Dataset: Trunk12 Dataset (GitHub, leviettuan/GLBP). Classes: alder, beech, birch, chestnut, ginkgo biloba, hornbeam, horse chestnut, linden, oak, oriental plane, pine, spruce.

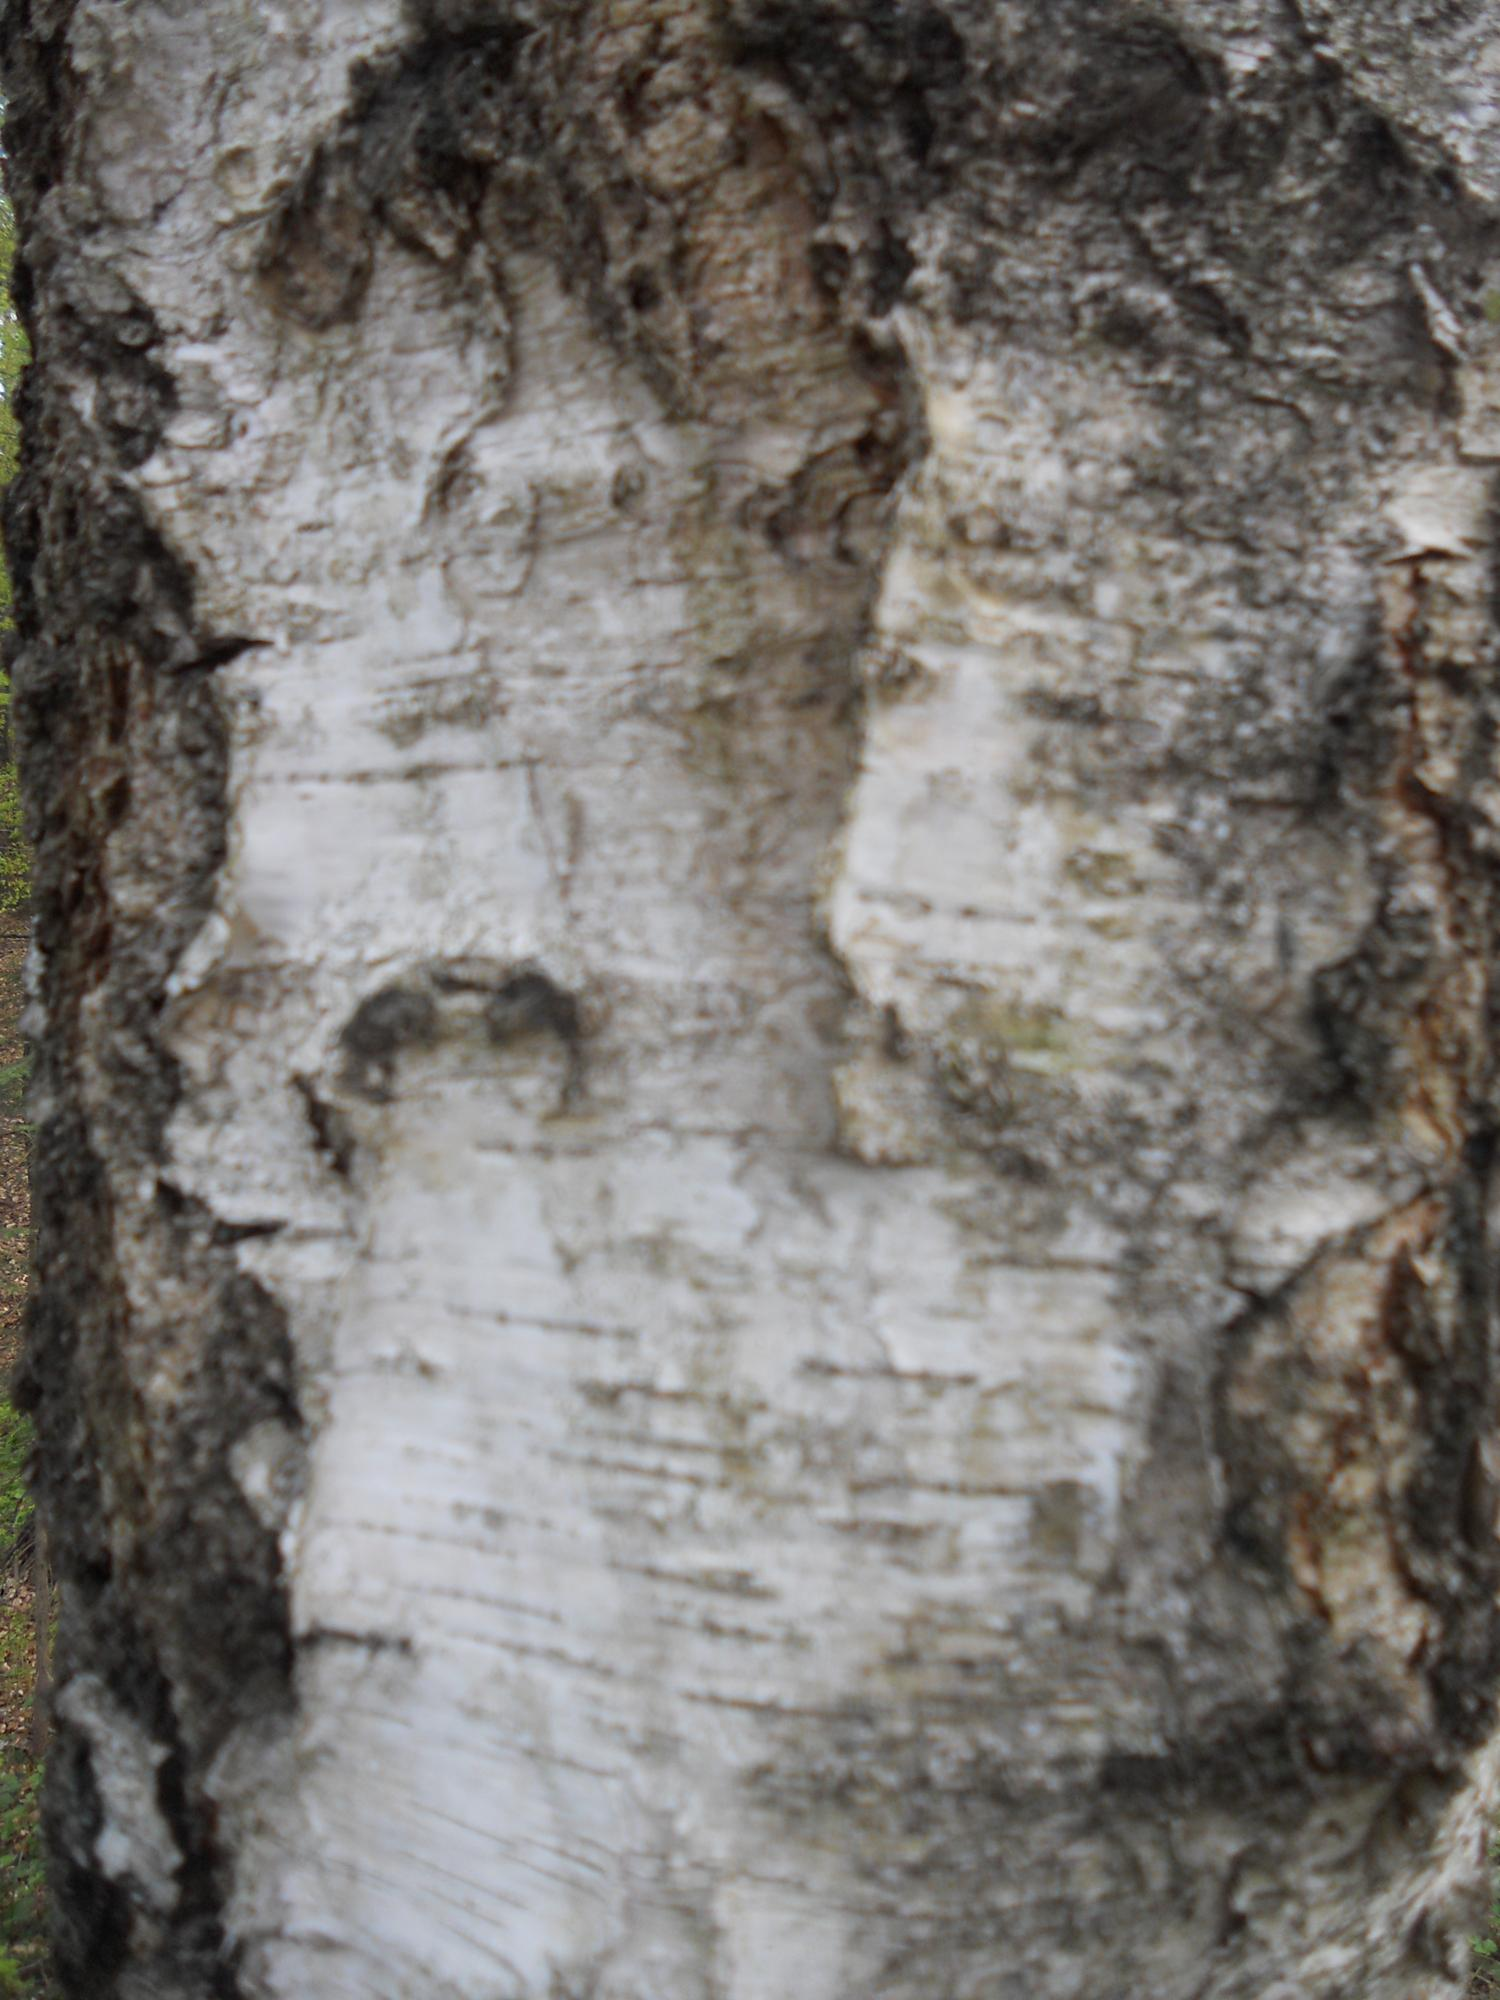
Label: chestnut

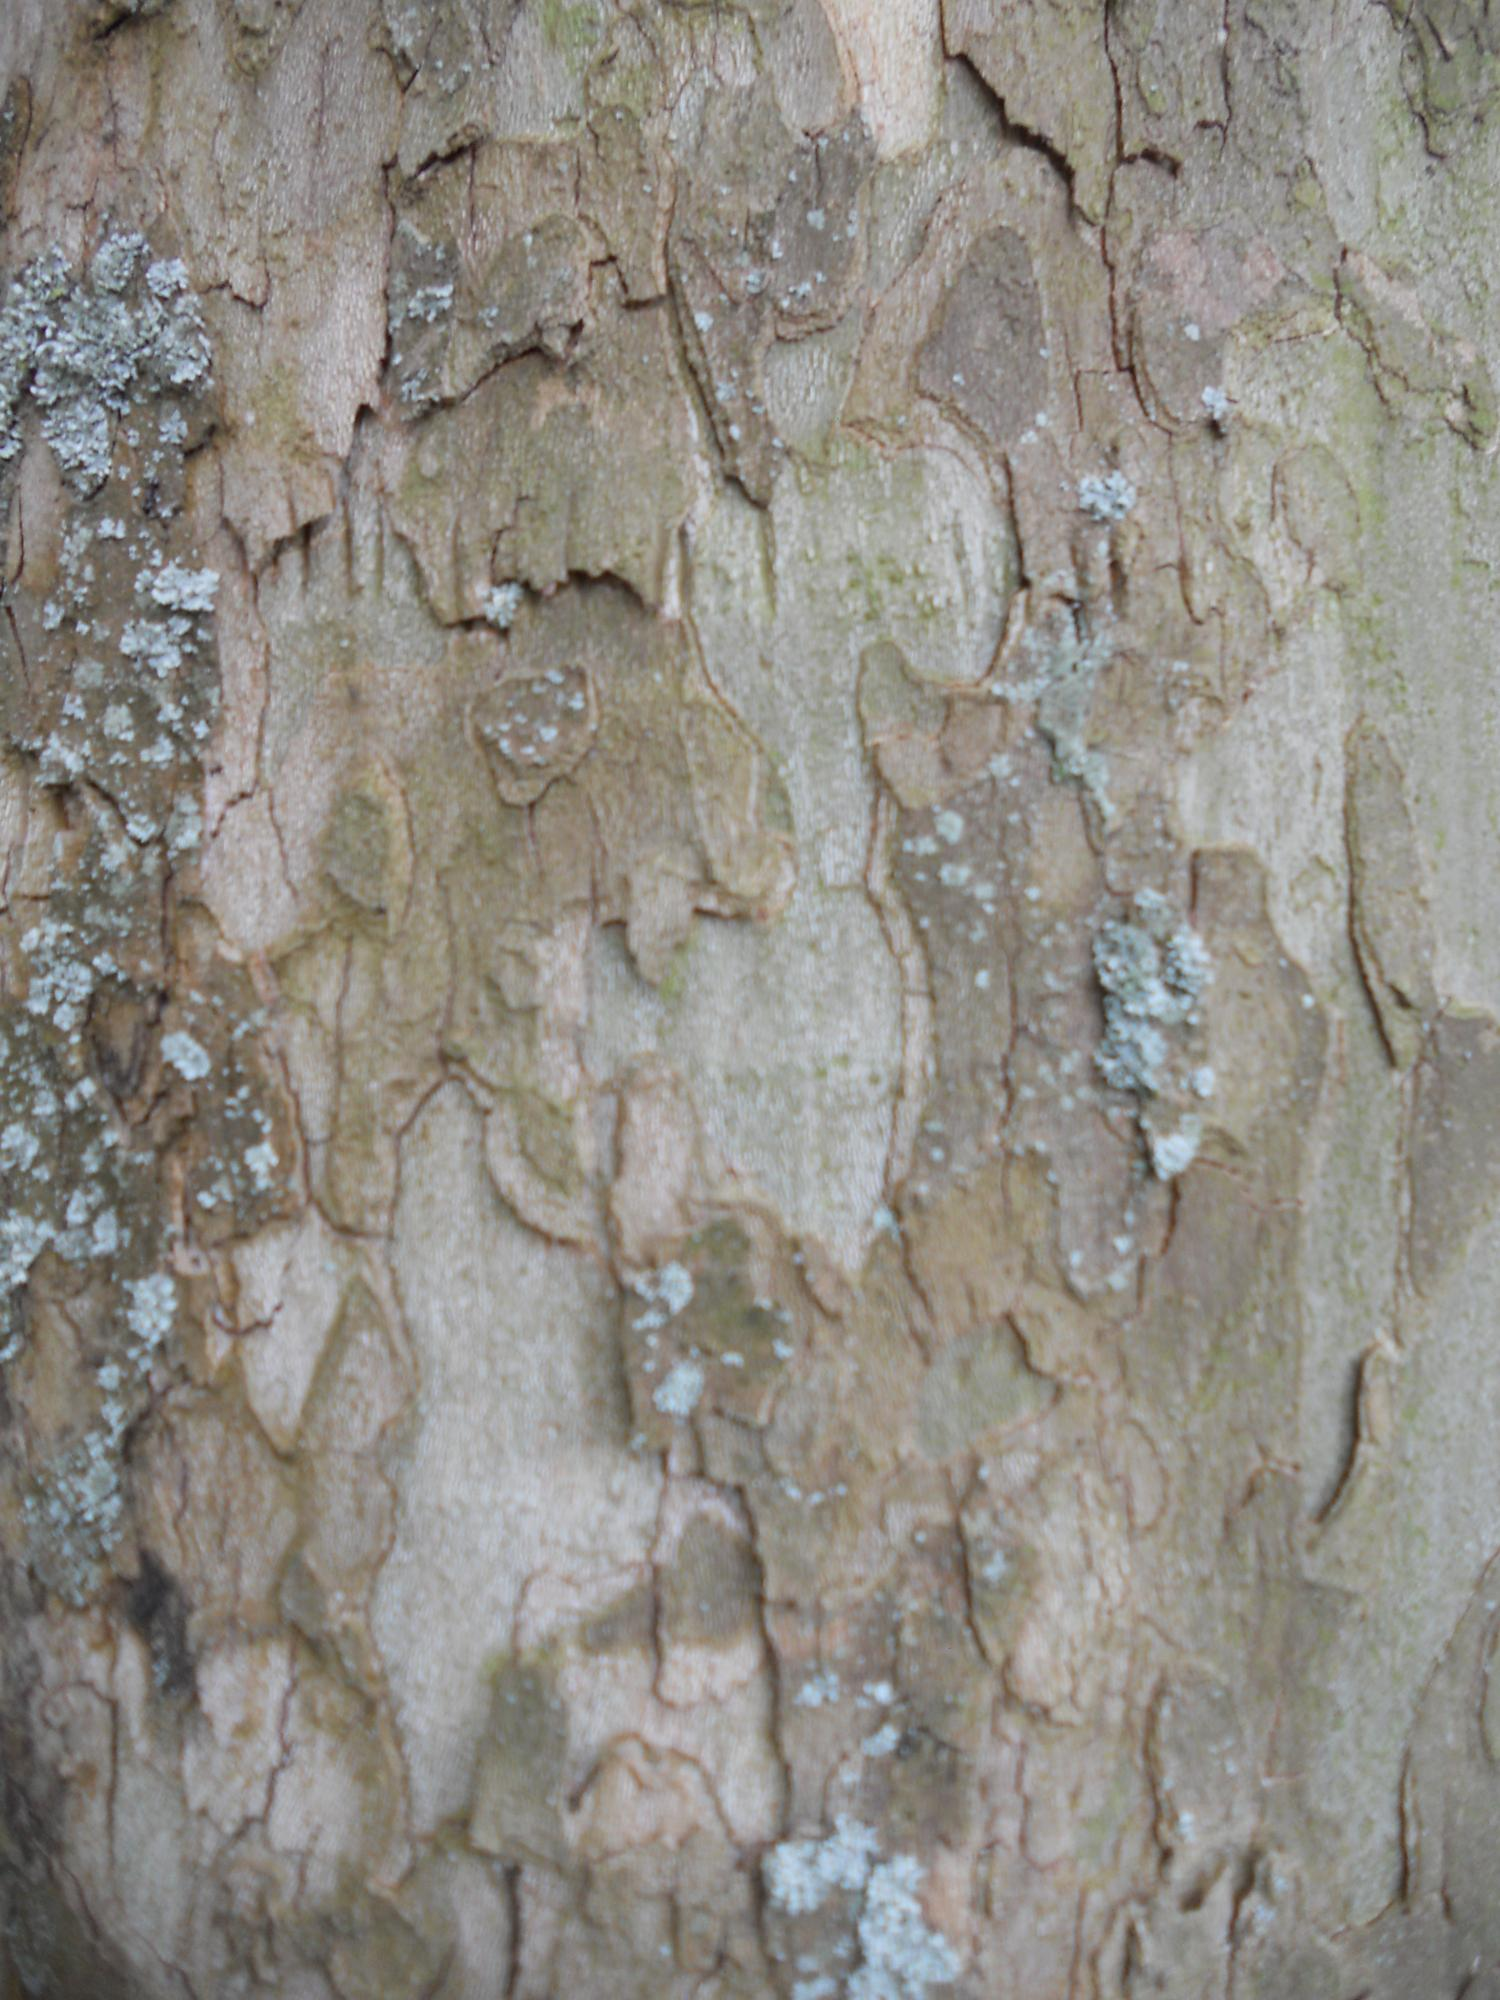
Label: oriental plane

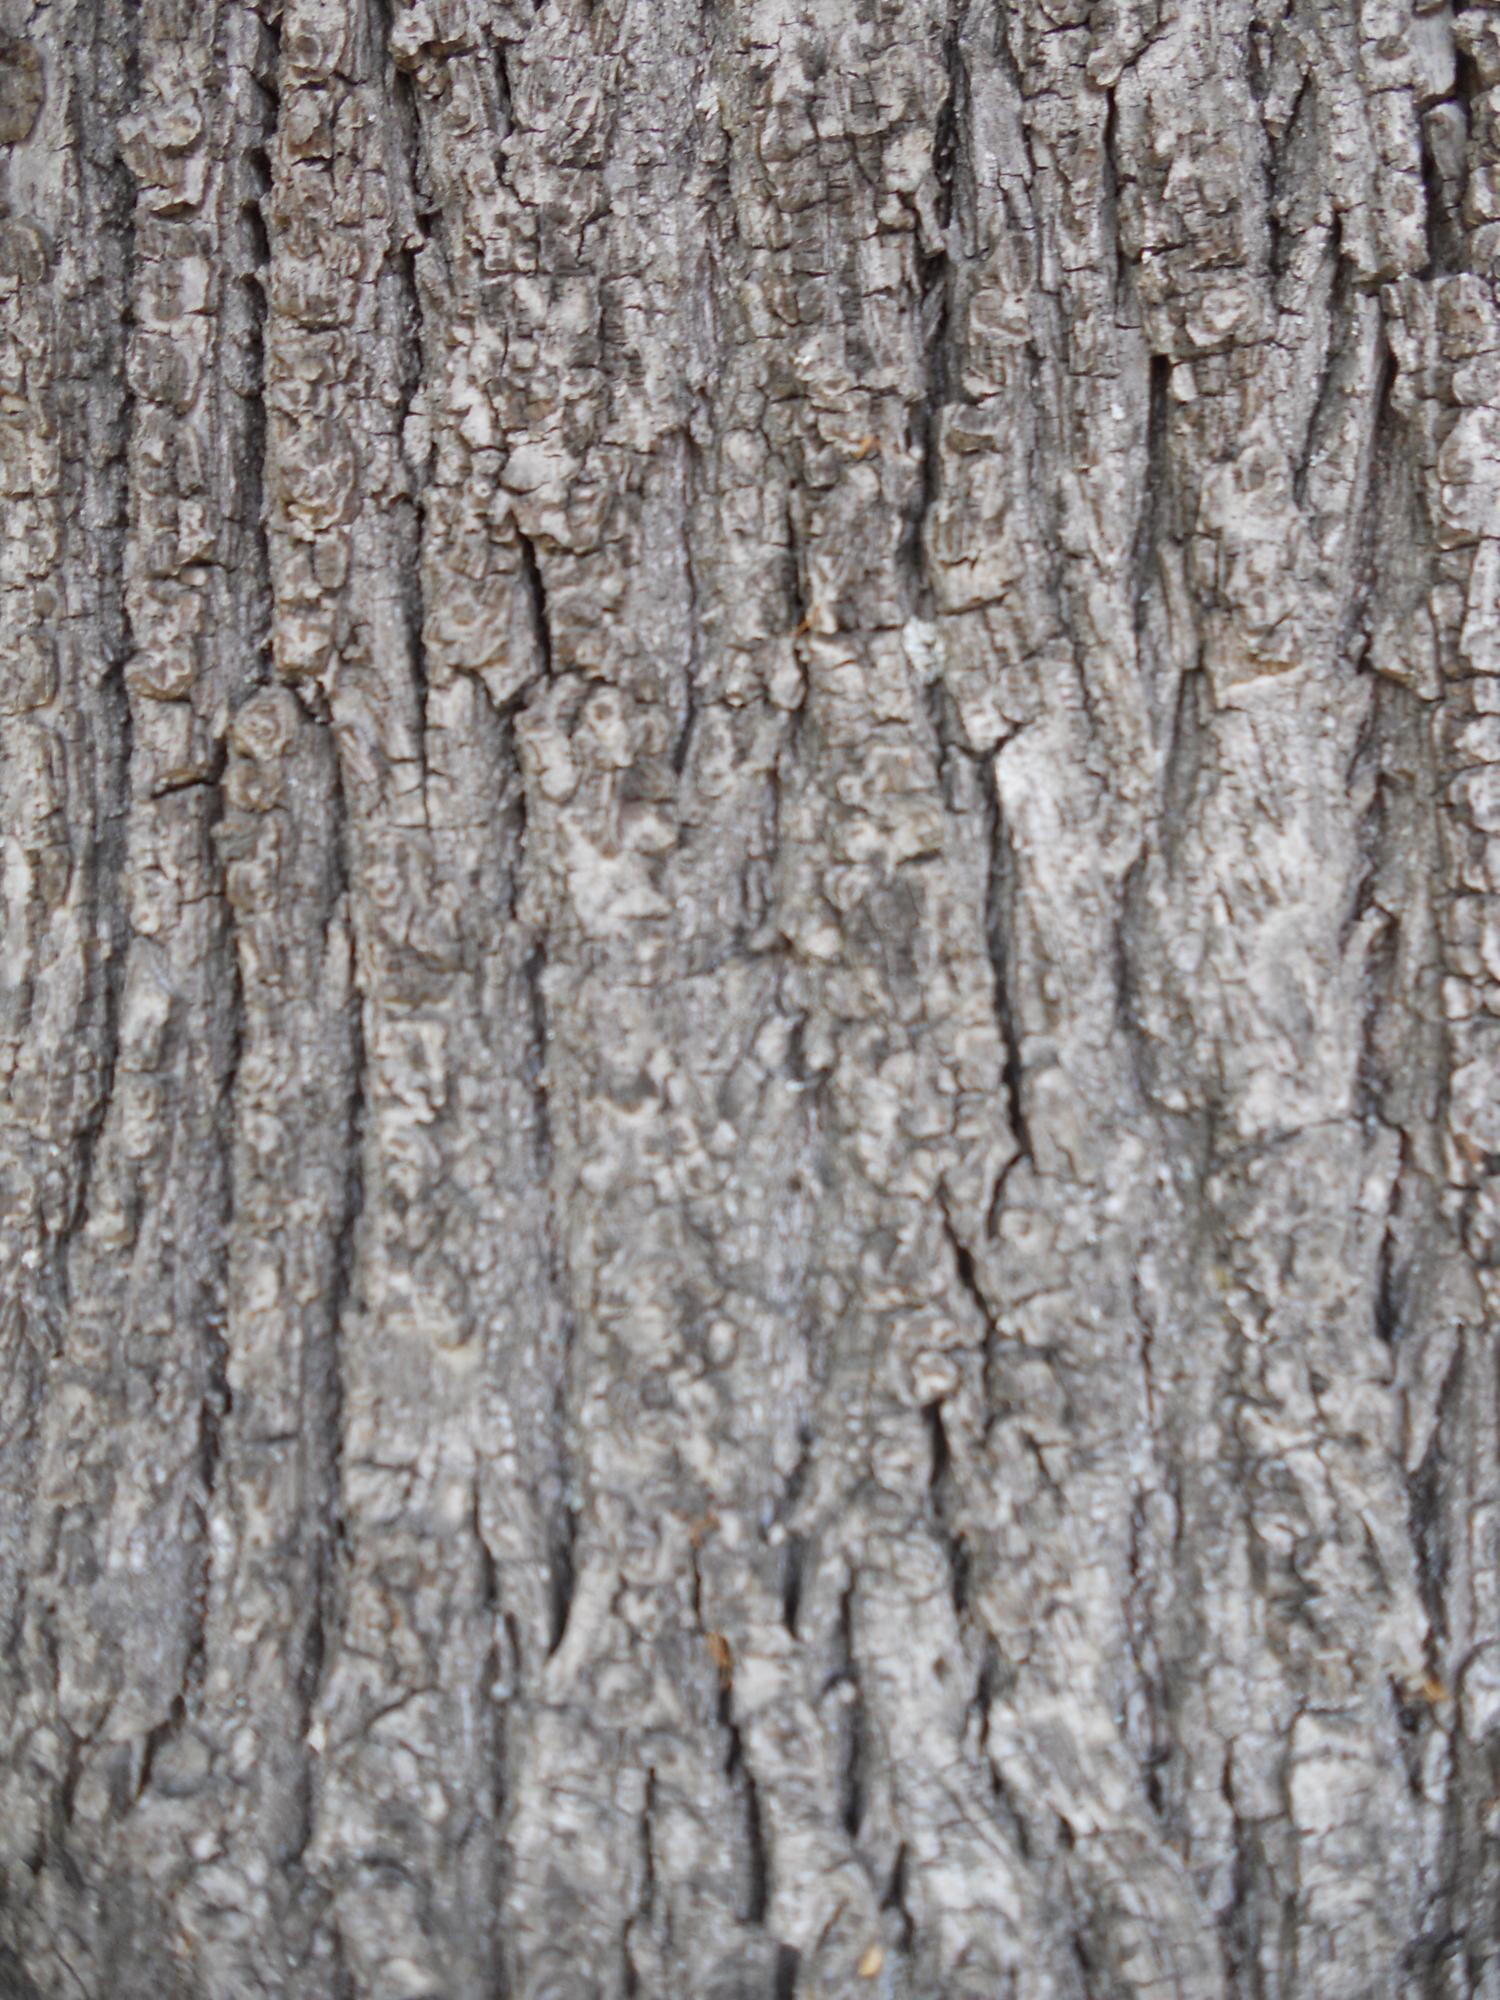
Label: linden

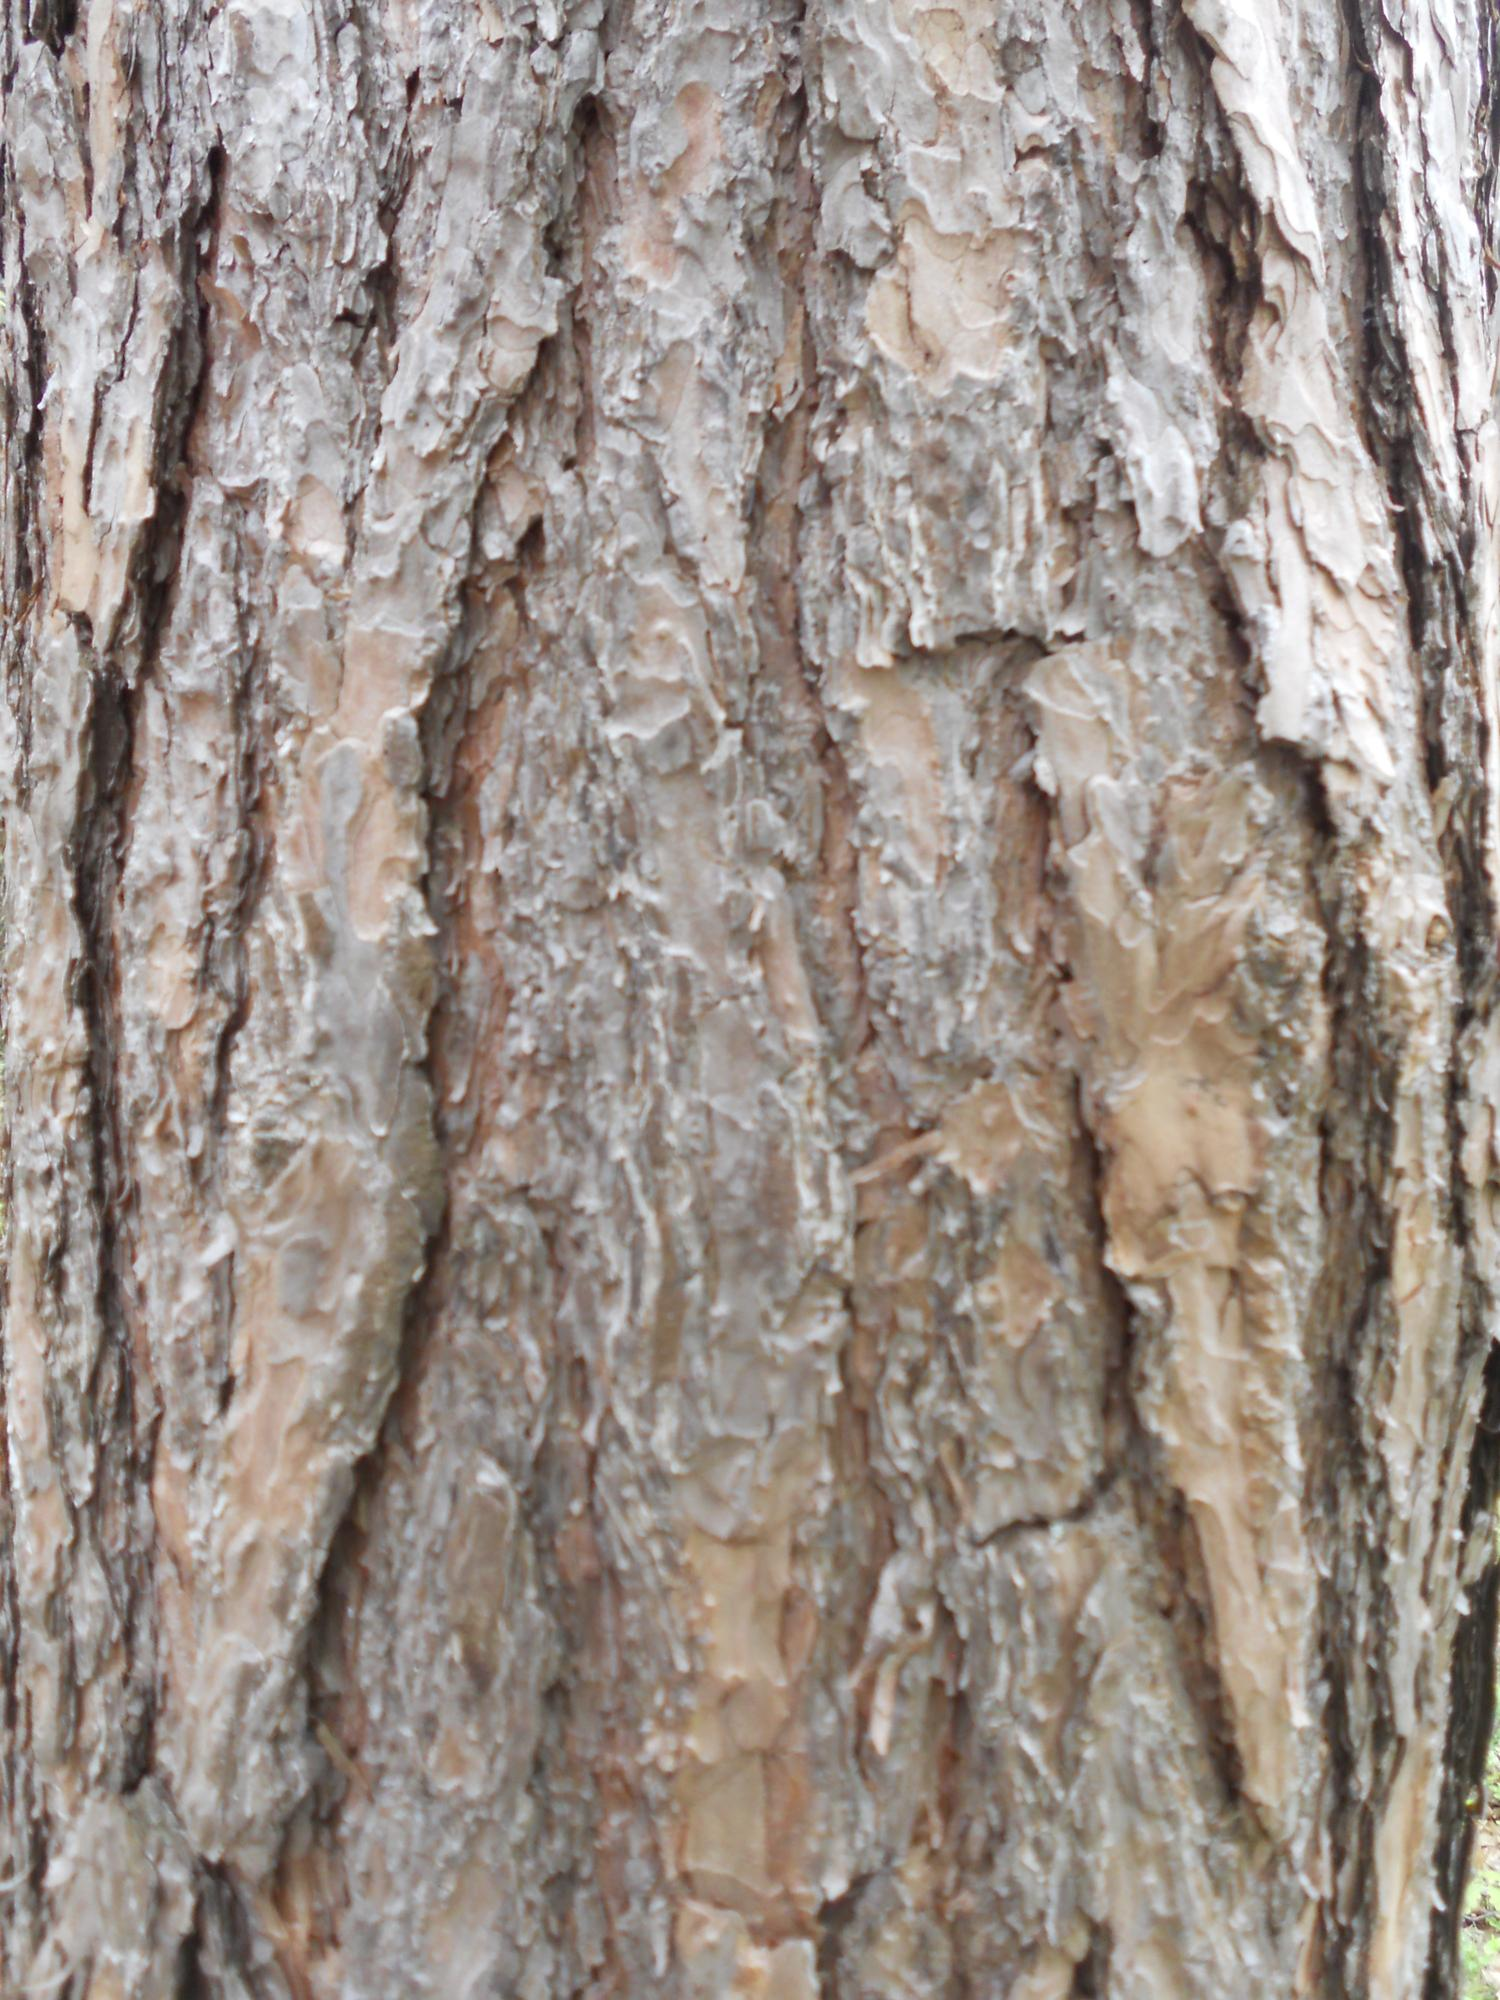
Label: pine

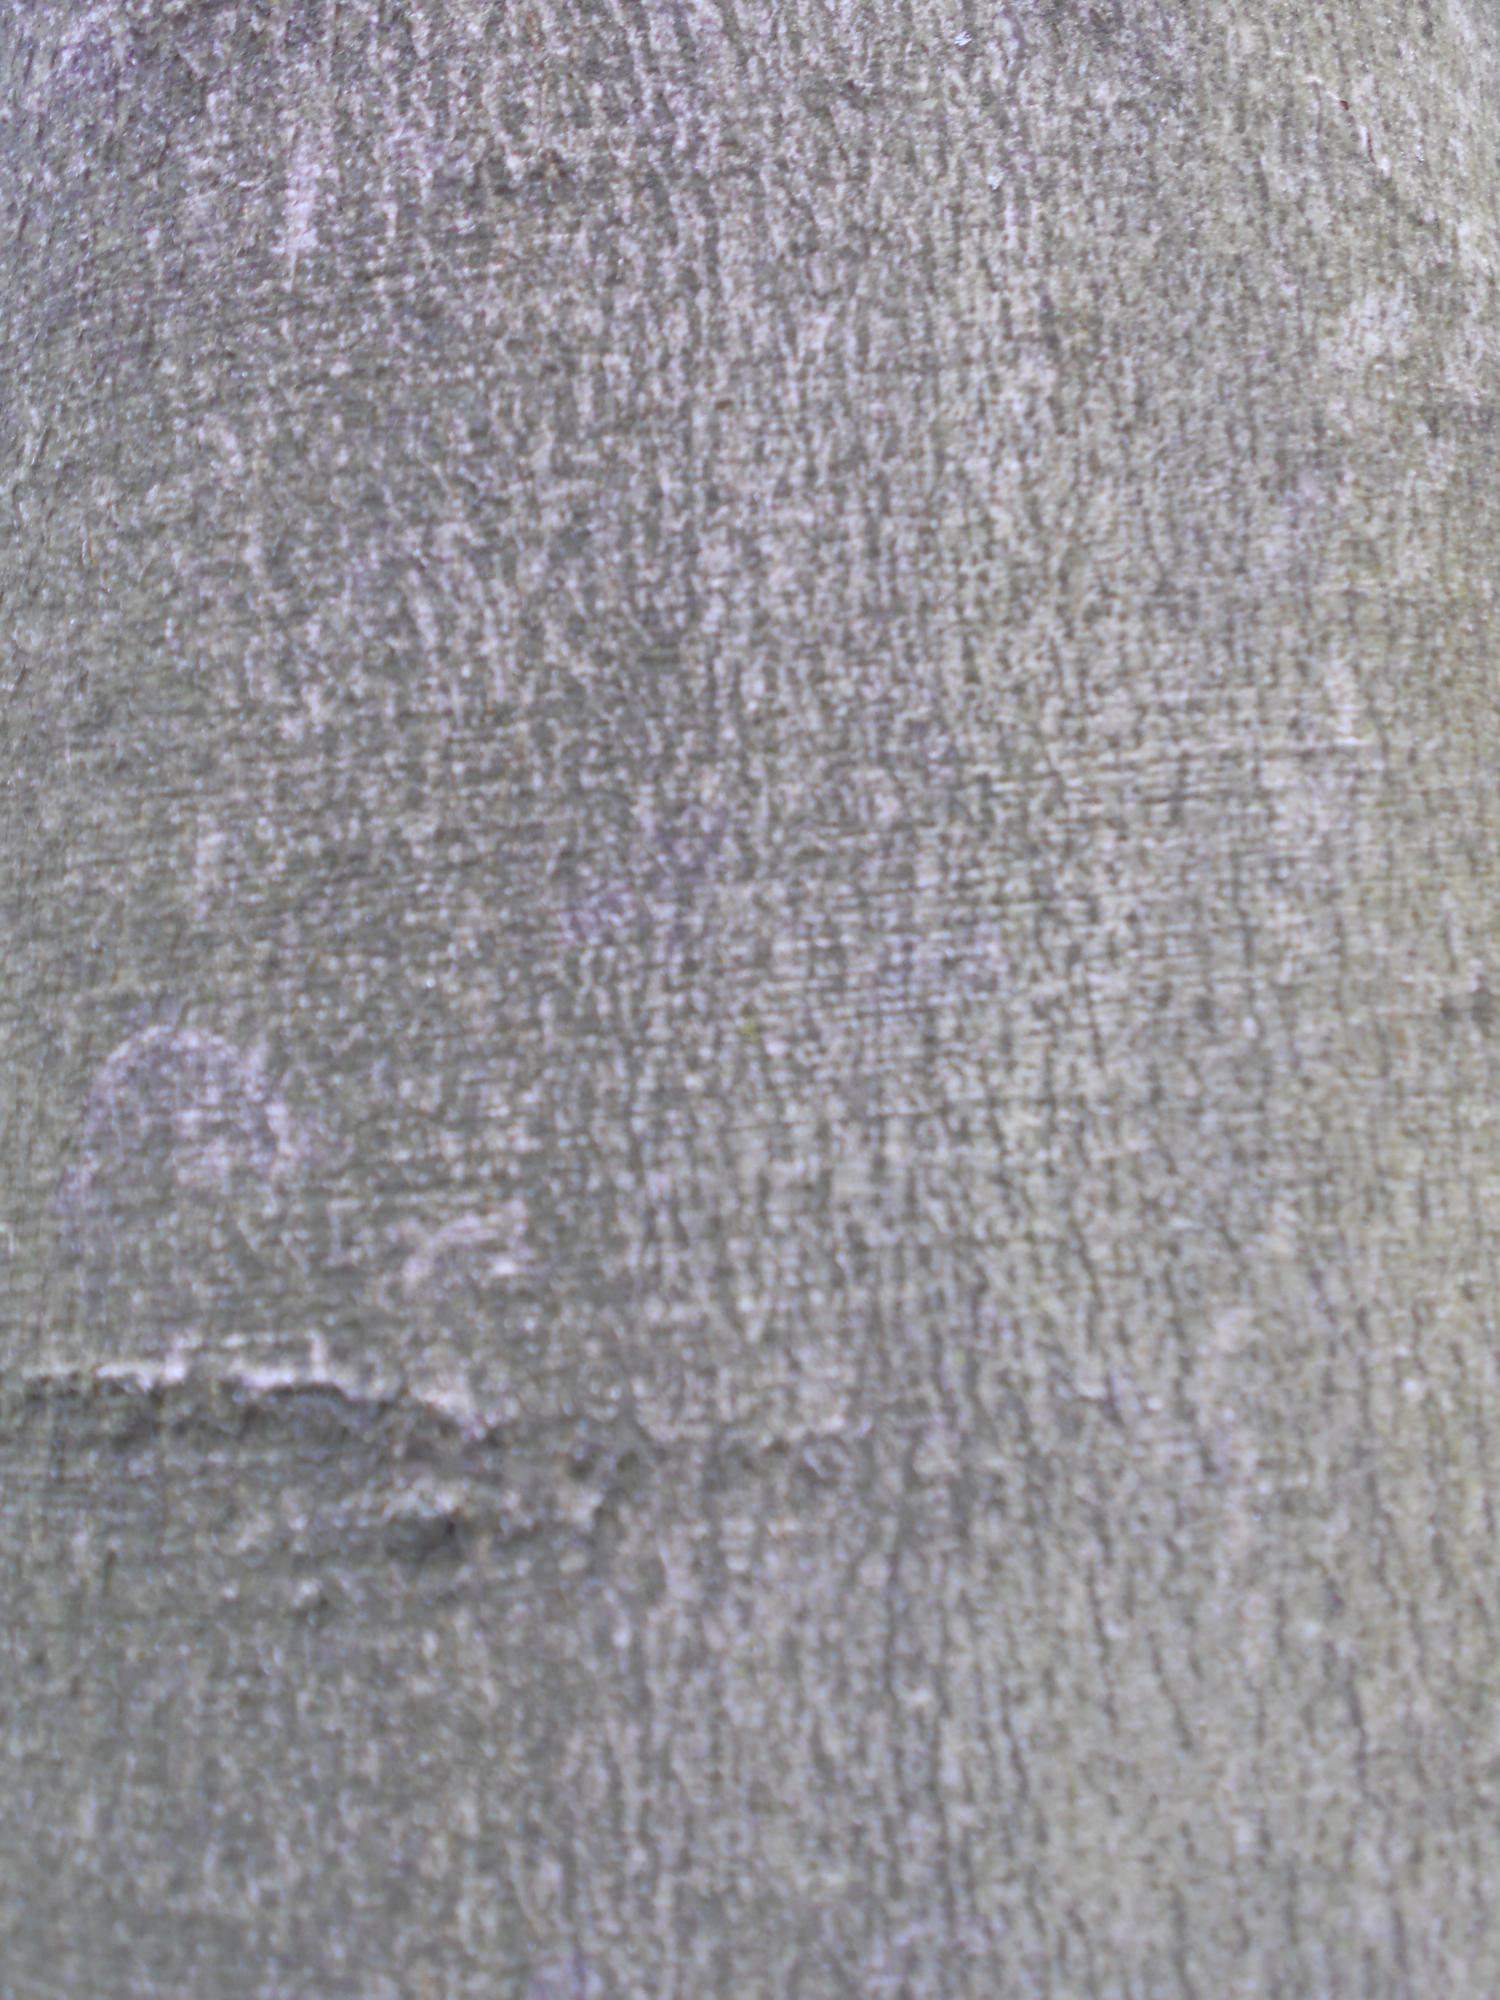
Label: beech

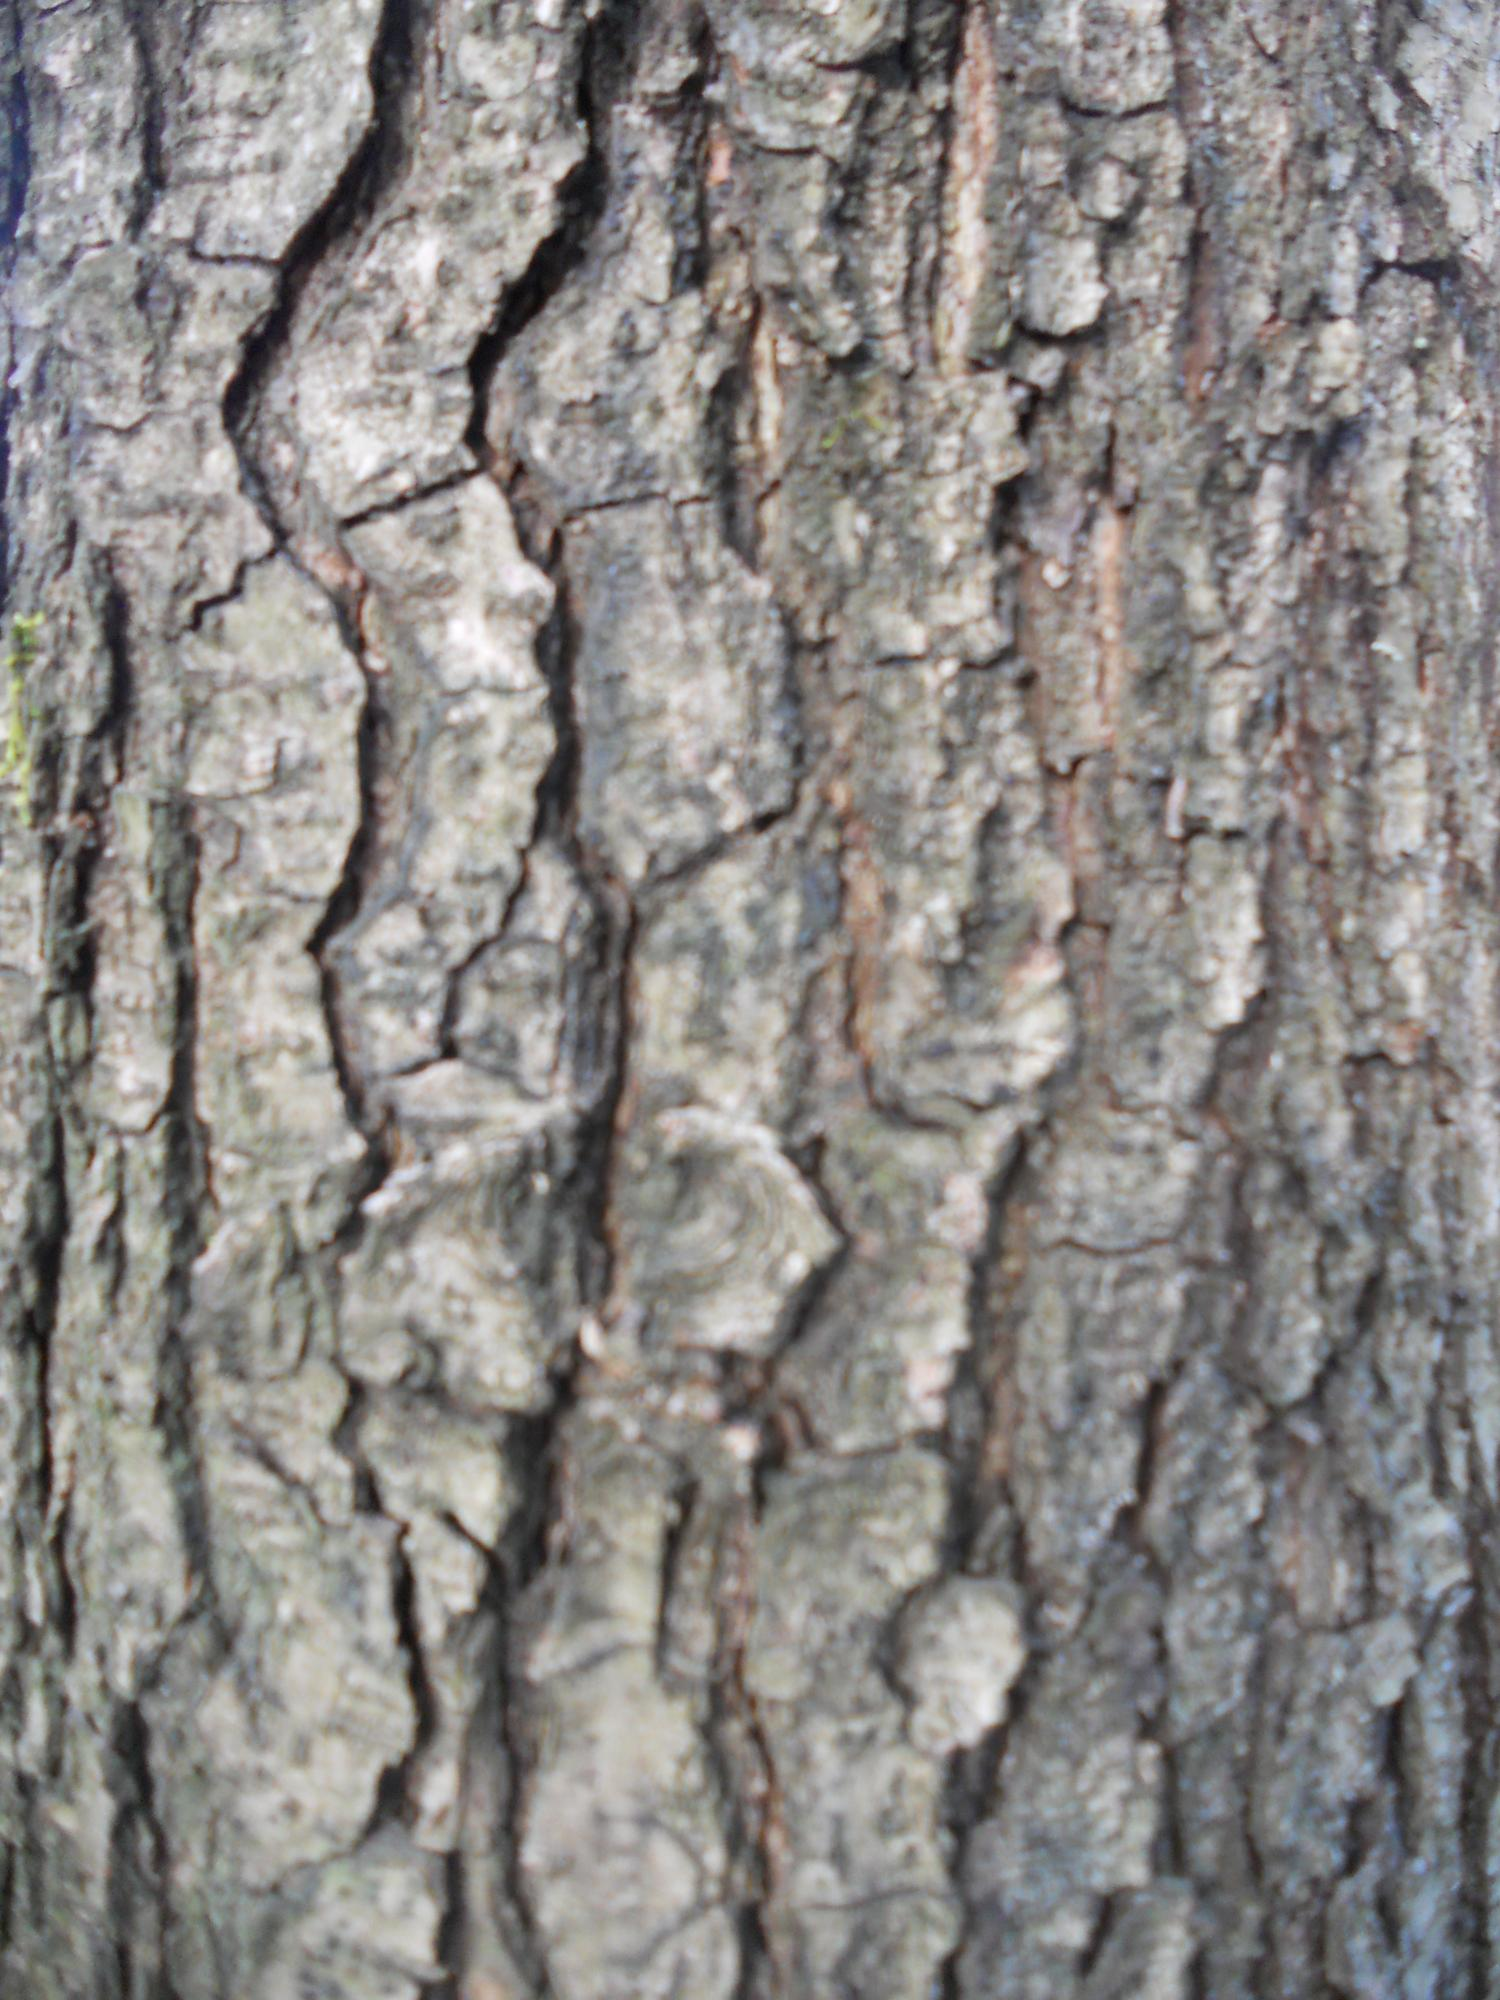
Label: alder
